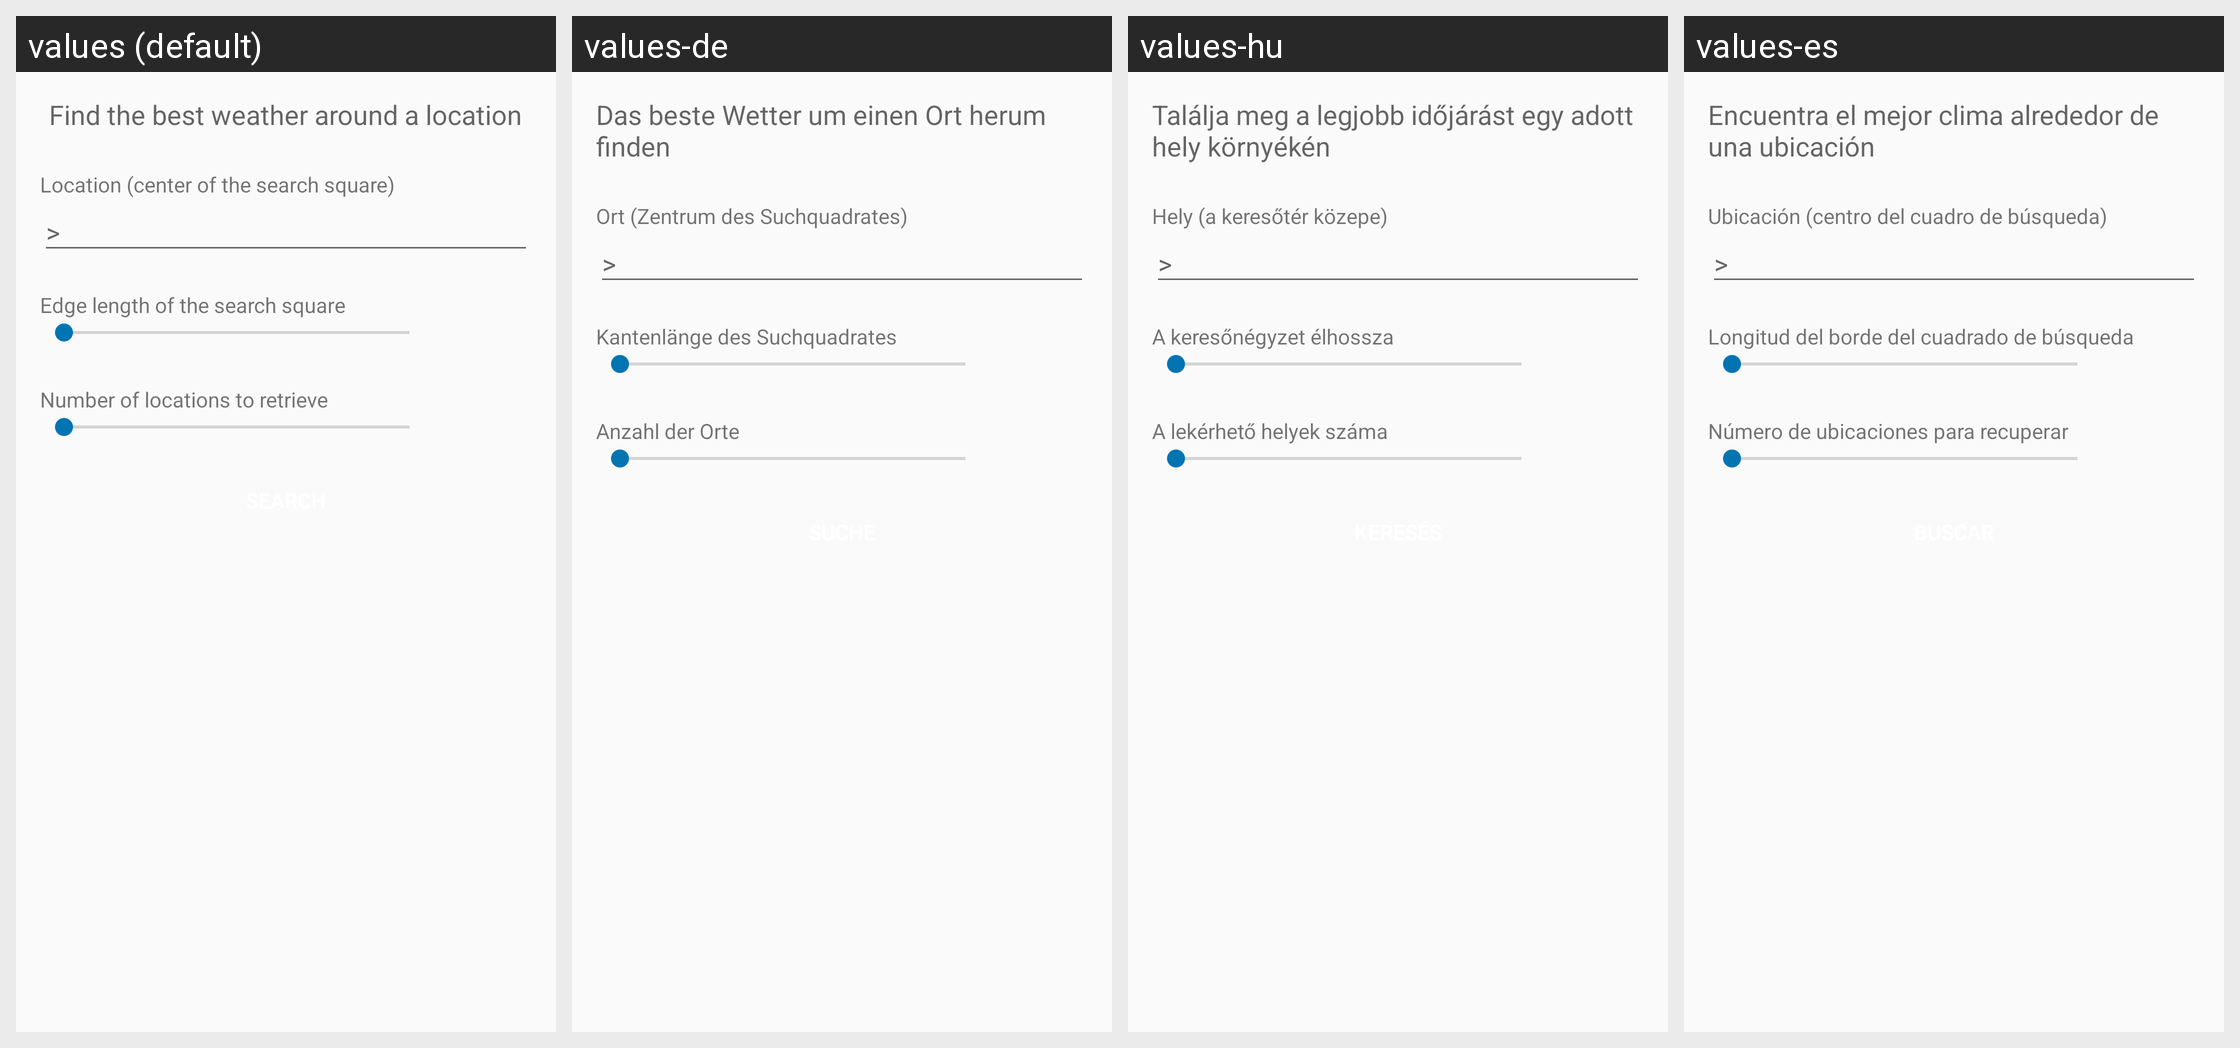

Translations of the strings shown on this Android screen, per locale in the grid:
Android screen res/layout/radius_search.xml rendered under 4 locales, left to right: values (default), values-de, values-hu, values-es. Device: Nexus 5 (rendered at 1080×1920; each locale shown at half size, 540×960, under a caption strip naming it); theme AppTheme.NoActionBar.
Other locales in the repository, not shown: values-da, values-fr, values-it, values-nl, values-pl, values-pt, values-ru, values-sv, values-tr.
Strings drawn on this screen, with the default value and each locale's value (text and hints the layout hard-codes, and strings that could not be matched under every locale, appear in the picture but are not listed):

radius_search_heading
  values: Find the best weather around a location
  values-de: Das beste Wetter um einen Ort herum finden
  values-hu: Találja meg a legjobb időjárást egy adott hely környékén
  values-es: Encuentra el mejor clima alrededor de una ubicación

radius_search_tv_heading
  values: Location (center of the search square)
  values-de: Ort (Zentrum des Suchquadrates)
  values-hu: Hely (a keresőtér közepe)
  values-es: Ubicación (centro del cuadro de búsqueda)

radius_search_tv_edge_length
  values: Edge length of the search square
  values-de: Kantenlänge des Suchquadrates
  values-hu: A keresőnégyzet élhossza
  values-es: Longitud del borde del cuadrado de búsqueda

radius_search_tv_num_returns
  values: Number of locations to retrieve
  values-de: Anzahl der Orte
  values-hu: A lekérhető helyek száma
  values-es: Número de ubicaciones para recuperar
